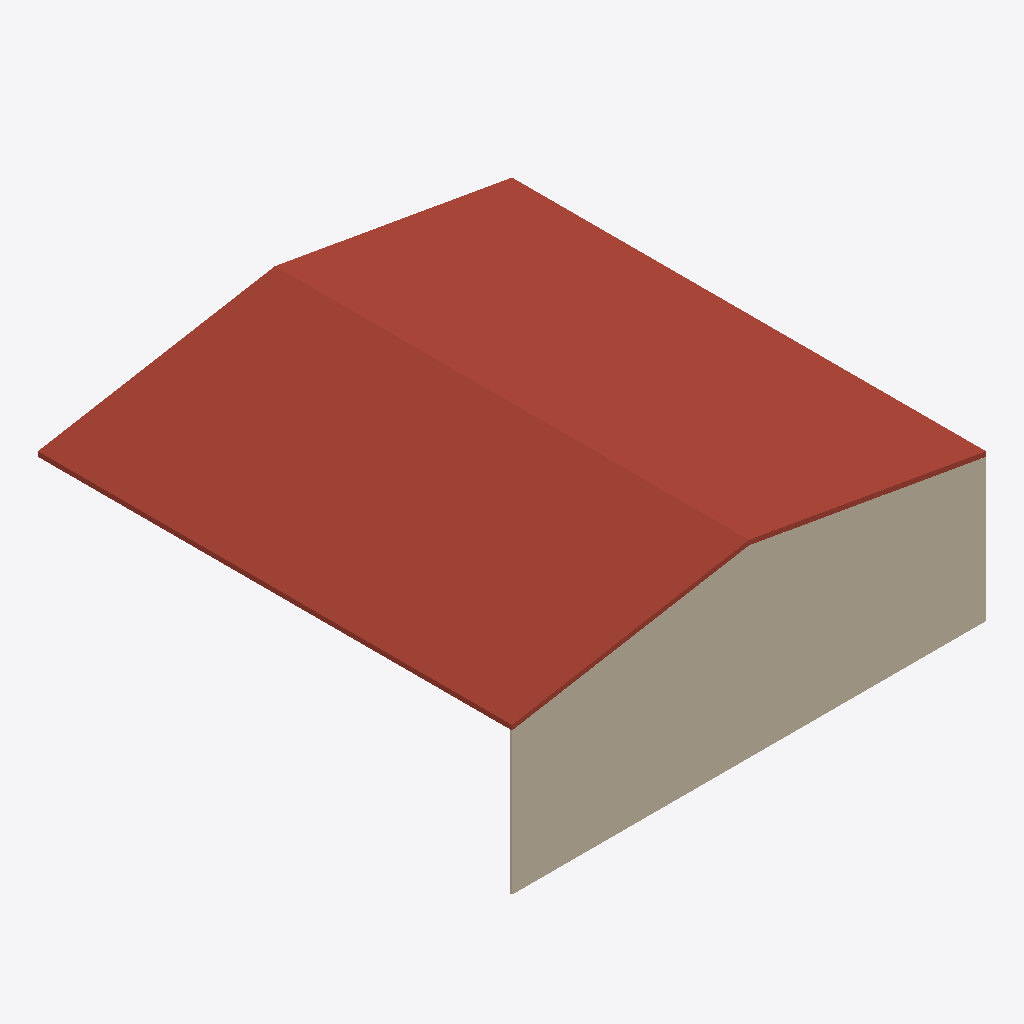
Isometric view of an IFC building model (IFC-SPF (STEP), schema IFC4X3, length unit metre), seen from the south-west, elements coloured by IFC class: 1 roof (red-brown), 1 wall (beige).
Extent 10.0 m × 10.0 m × 4.0 m (x, y, z). Storeys (1): My Storey at 0.00 m. Elements (2): 1 IfcRoof, 1 IfcWall.

HEADER;
FILE_DESCRIPTION(('ViewDefinition[DesignTransferView]'),'2;1');
FILE_NAME('Test.ifc','2026-09-12T11:11:58+02:00',(''),(''),'IfcOpenShell 0.8.6-alpha260823','Bonsai 0.8.6-alpha260823-ae9f7bf','Nobody');
FILE_SCHEMA(('IFC4X3'));
ENDSEC;
DATA;
#1=IFCPROJECT('1xeY2xsmzAyuIwTaY1C$9w',$,'My Project',$,$,$,$,(#10,#22),#5);
#27=IFCSITE('34VL9PAz92HQswkuLkPUoM',$,'My Site',$,$,#50,$,$,$,$,$,$,$,$);
#33=IFCBUILDING('2qPE3S3l1EdRlj0jNvwxY1',$,'My Building',$,$,#56,$,$,$,$,$,$);
#39=IFCBUILDINGSTOREY('38IBtIiVrBlQO2s9ArEkoB',$,'My Storey',$,$,#62,$,$,$,$);
#1315=IFCROOF('002YvEsuD6Qf_oUlgNR4eo',$,'Roof',$,$,#1459,#1324,$,.GABLE_ROOF.);
#1216=IFCWALL('1VjafRmqX7kvUjdZHSDdJX',$,'Wall',$,$,#1229,#1224,$,$);
ENDSEC;
